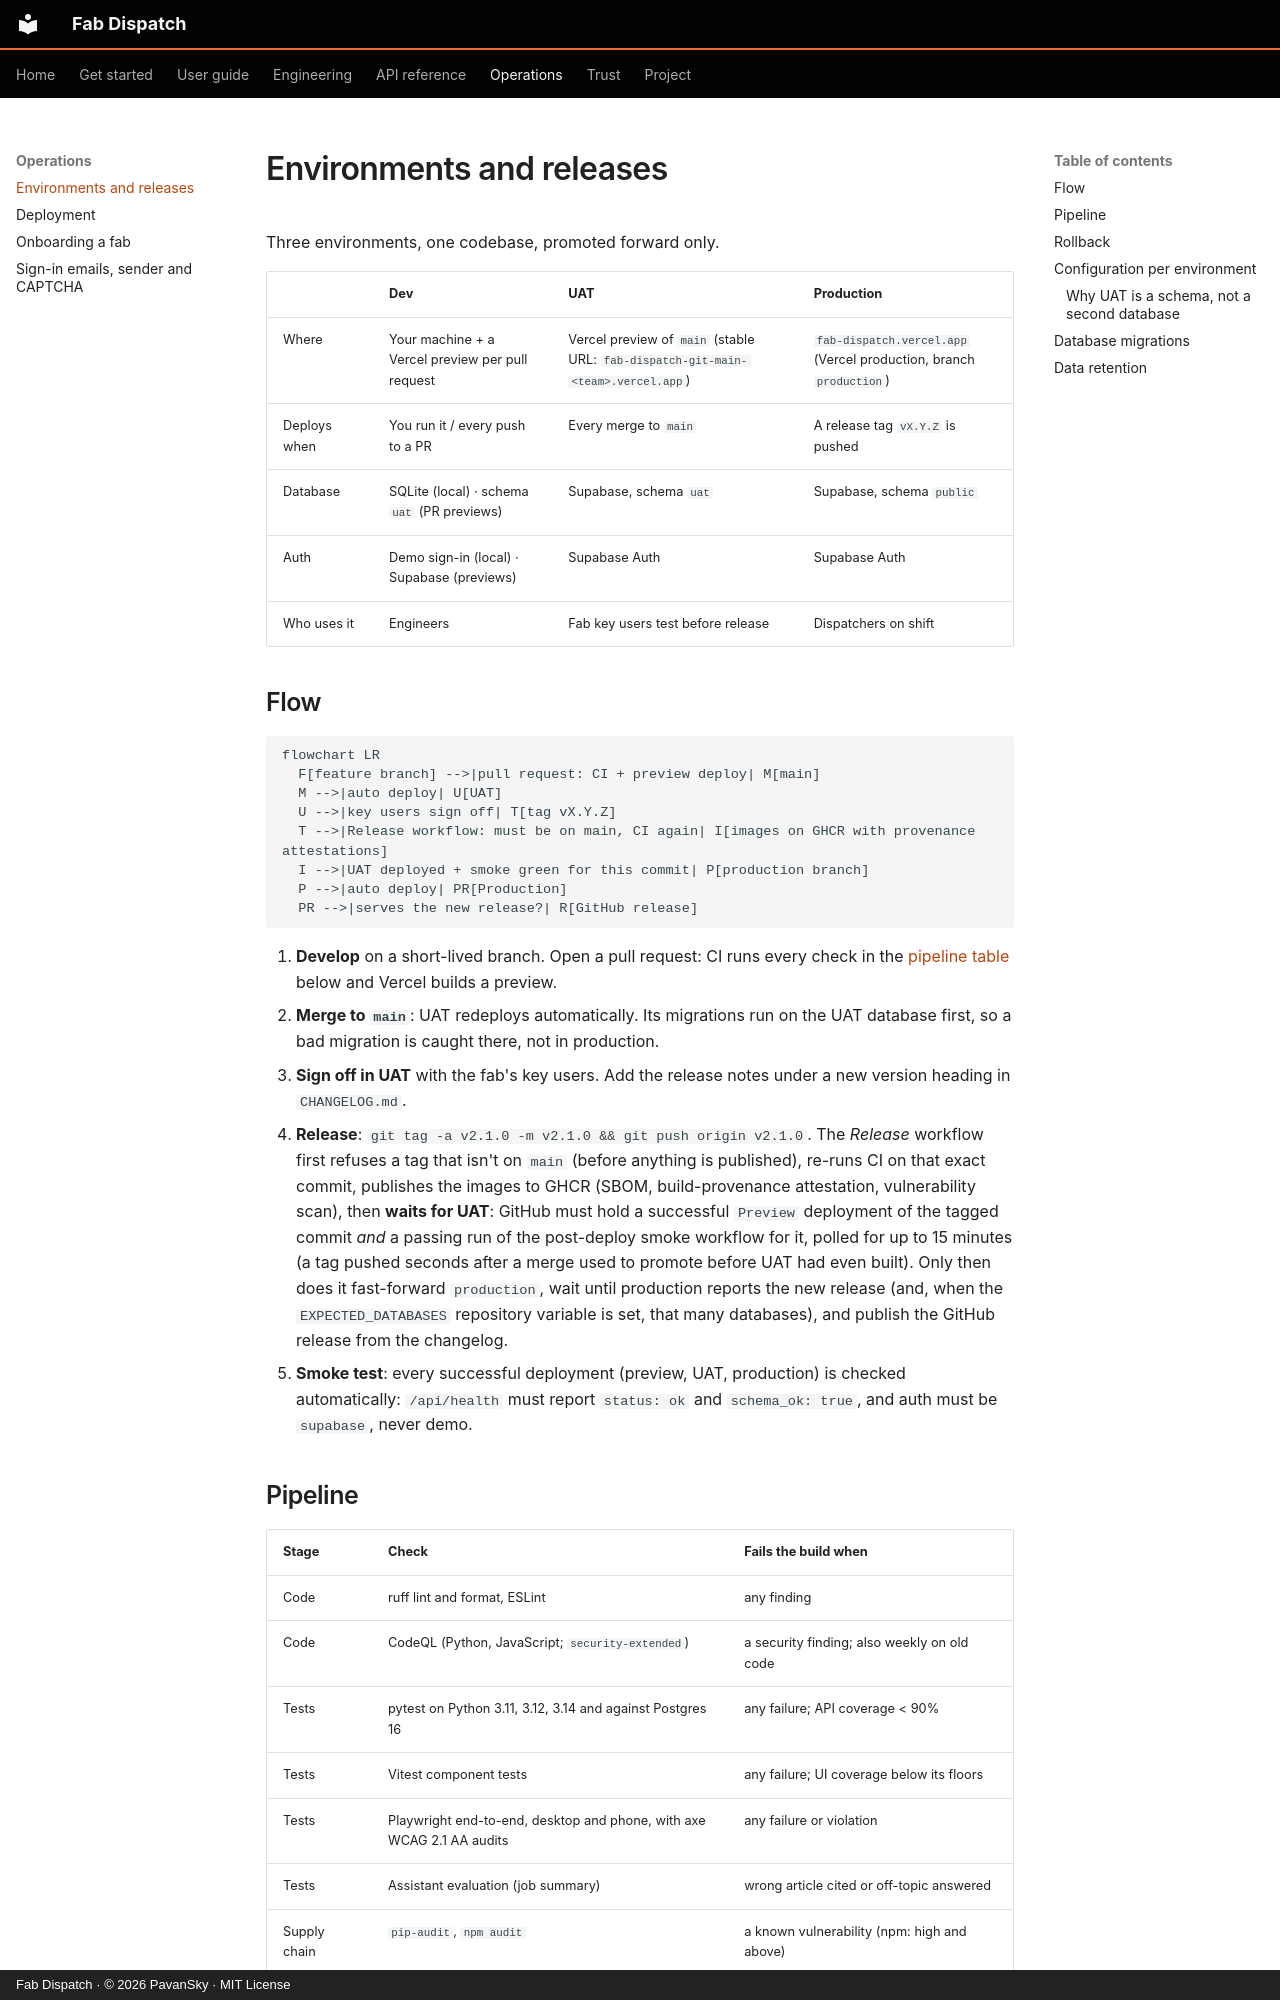

repository: pavansky/fab-dispatch · page: ENVIRONMENTS/index.html · generator: mkdocs · copyright: Fab Dispatch · © 2026 PavanSky · MIT License

# Environments and releases

Three environments, one codebase, promoted forward only.

| | **Dev** | **UAT** | **Production** |
|---|---|---|---|
| Where | Your machine + a Vercel preview per pull request | Vercel preview of `main` (stable URL: `fab-dispatch-git-main-<team>.vercel.app`) | `fab-dispatch.vercel.app` (Vercel production, branch `production`) |
| Deploys when | You run it / every push to a PR | Every merge to `main` | A release tag `vX.Y.Z` is pushed |
| Database | SQLite (local) · schema `uat` (PR previews) | Supabase, schema `uat` | Supabase, schema `public` |
| Auth | Demo sign-in (local) · Supabase (previews) | Supabase Auth | Supabase Auth |
| Who uses it | Engineers | Fab key users test before release | Dispatchers on shift |

## Flow

```mermaid
flowchart LR
  F[feature branch] -->|pull request: CI + preview deploy| M[main]
  M -->|auto deploy| U[UAT]
  U -->|key users sign off| T[tag vX.Y.Z]
  T -->|Release workflow: must be on main, CI again| I[images on GHCR with provenance attestations]
  I -->|UAT deployed + smoke green for this commit| P[production branch]
  P -->|auto deploy| PR[Production]
  PR -->|serves the new release?| R[GitHub release]
```

1. **Develop** on a short-lived branch. Open a pull request: CI runs every check in the
   [pipeline table](#pipeline) below and Vercel builds a preview.
2. **Merge to `main`**: UAT redeploys automatically. Its migrations run on the UAT database first,
   so a bad migration is caught there, not in production.
3. **Sign off in UAT** with the fab's key users. Add the release notes under a new version
   heading in `CHANGELOG.md`.
4. **Release**: `git tag -a v2.1.0 -m v2.1.0 && git push origin v2.1.0`. The *Release* workflow first
   refuses a tag that isn't on `main` (before anything is published), re-runs CI on that exact
   commit, publishes the images to GHCR (SBOM, build-provenance attestation, vulnerability scan),
   then **waits for UAT**: GitHub must hold a successful `Preview` deployment of the tagged commit
   *and* a passing run of the post-deploy smoke workflow for it, polled for up to 15 minutes (a tag
   pushed seconds after a merge used to promote before UAT had even built). Only then does it
   fast-forward `production`, wait until production reports the new release (and, when the
   `EXPECTED_DATABASES` repository variable is set, that many databases), and publish the GitHub
   release from the changelog.
5. **Smoke test**: every successful deployment (preview, UAT, production) is checked automatically:
   `/api/health` must report `status: ok` and `schema_ok: true`, and auth must be `supabase`, never demo.
